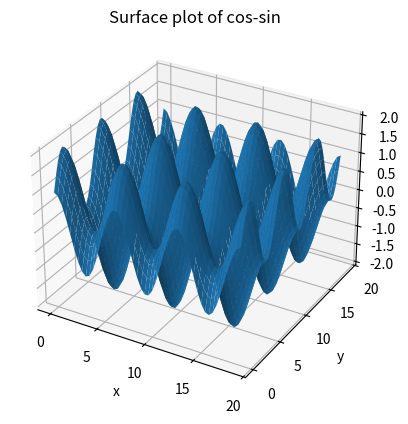

Here is the Python script that generated this plot:
import numpy as np
import matplotlib.pyplot as plt

#defining surface and axes

x  = np.linspace(0,6*np.pi,50)
y  = np.linspace(0,6*np.pi,50)
x,y= np.meshgrid(x,y)
z  =np.cos(x) + np.sin(y)

#syntax for thev3D plotting
ax = plt.axes(projection = '3d')

#syntax for the surface plotting
ax.plot_surface(x,y,z)
ax.set_xlabel('x')
ax.set_ylabel('y')
ax.set_zlabel('z')
ax.set_title('Surface plot of cos-sin')
plt.show()
